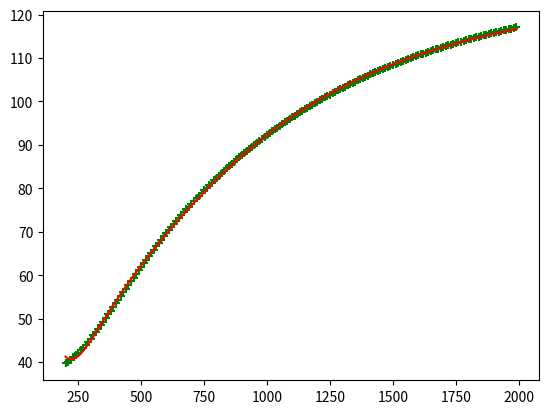

The matplotlib source for this figure:
"""
Cp0
"""

import numpy as np
import matplotlib.pyplot as plt
from scipy.optimize import least_squares


# CODATA2018 constants: speed of light in vacuum
C = 299792458  # m s^-1
# CODATA2018 constants: Planck constant
H = 6.62607015e-34  # J Hz^-1
# CODATA2018 constants: Boltzmann constant
K = 1.380649e-23  # J K^-1
# CODATA2018 constants: molar gas constant
R = 8.314462618  # J mol^-1 K^-1


def gaussian():
    # B3LYP/cc-pVTZ+d opt freq => sclZPE=0.9886
    # B2PLYPD3/cc-pVTZ opt freq => sclZPE=0.983
    """
    # B2PLYPD3/cc-pVTZ opt freq

    Carbon Dioxide

    0 1
     C     0.00   0.00   0.00
     O     1.16   0.00   0.00
     O    -1.16   0.00   0.00


    """
    # g16 < CO2.gjf > CO2.out
    # freq = [671.6652, 671.6652, 1371.8538, 2417.1567]
    # freq = [663.7419, 663.7419, 1344.6641, 2403.6794]
    return


def orca():
    # B3LYP cc-pVT(+d)Z opt freq => sclZPE=0.9886
    """
    ! B3LYP cc-pVT(+d)Z opt freq noautostart miniprint nopop
    %maxcore     1000
    %pal nprocs 4 end
    * xyz   0   1
    C     0.00   0.00   0.00
    O     1.16   0.00   0.00
    O    -1.16   0.00   0.00
    *
    """
    # D:\ORCA_6.0.0\orca CO2.inp > CO2.out
    # freq = [670.78, 670.78, 1370.62, 2414.32]
    return


def methanol():
    # B3LYP cc-pVT(+d)Z opt freq => sclZPE=0.9886
    """
    ! B3LYP cc-pVT(+d)Z opt freq noautostart miniprint nopop
    %maxcore     1000
    %pal nprocs 4 end
    * xyz   0   1
    C      0.0000    0.0000    0.0000
    H      0.0000    1.0088   -0.3567
    H      0.8737   -0.5044   -0.3567
    H     -0.8737   -0.5044   -0.3567
    O      0.0000    0.0000    1.4300
    H      0.0000   -0.9049    1.7505
    *
    """
    # D:\ORCA_6.0.0\orca methanol.inp > methanol.out
    return True, np.array(
        [
            301.36,
            1045.32,
            1082.54,
            1169.73,
            1374.99,
            1480.80,
            1495.03,
            1510.50,
            2982.37,
            3024.46,
            3098.68,
            3825.56,
        ]
    )


def calc_cp0(temp, freq_plus):
    """calculate isobaric heat capacity"""
    vi = np.array([freq_plus[1:]]).transpose()
    temp = H * vi / K / temp
    expt = np.exp(-temp)
    return R * (np.sum(temp**2 * expt / (1 - expt) ** 2, axis=0) + freq_plus[0])


def aly_lee_cp0(temp, params):
    """calculate isobaric heat capacity"""
    return (
        params[0]
        + params[1] * (params[2] / temp / np.sinh(params[2] / temp)) ** 2
        + params[3] * (params[4] / temp / np.cosh(params[4] / temp)) ** 2
    )


def main():
    """main function"""
    # input parameters: nonlinear molecule or not ?
    nm = False  # CO2 is linear molecule
    # input parameters: wave length (cm^-1)
    wave = np.array([670.78, 670.78, 1370.62, 2414.32])  # CO2
    # input parameters: temperature range
    temp = list(range(200, 2000, 10))

    nm, wave = methanol()
    freq = C * wave * 100  # vibration frequencies (s^-1)(Hz)
    freq_plus = np.append([4 if nm else 3.5], freq)
    cp0 = calc_cp0(temp, freq_plus)

    result = least_squares(
        lambda params, temp, cp0: aly_lee_cp0(temp, params) - cp0,
        [1, 1, 1, 1, 1],
        args=(temp, cp0),
    )
    params = np.round(result.x * 100) / 100
    print("params:", params)
    plt.scatter(temp, cp0, marker="+", c="g")
    plt.plot(temp, aly_lee_cp0(temp, params), c="r")
    plt.show()


if __name__ == "__main__":
    main()
